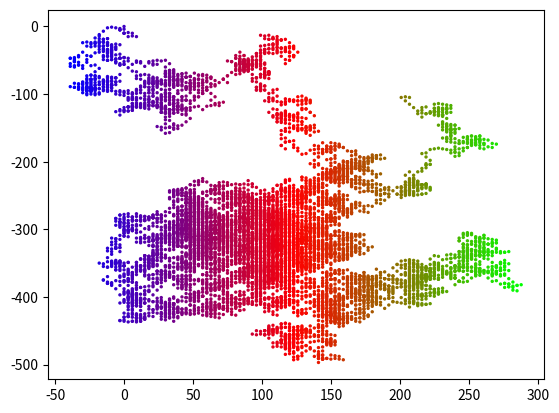

Recreate this plot in Python. (Note: this script raises an exception after producing the figure.)
# ch20_31.py
import matplotlib.pyplot as plt
import random

def loc(index):
    ''' 處理座標的移動 '''
    x_mov = random.choice([-3, 3])              # 隨機x軸移動值
    xloc = x[index-1] + x_mov                   # 計算x軸新位置
    y_mov = random.choice([-5, -1, 1, 5])       # 隨機y軸移動值
    yloc = y[index-1] + y_mov                   # 計算y軸新位置
    x.append(xloc)                              # x軸新位置加入串列
    y.append(yloc)                              # y軸新位置加入串列
    
num = 10000                                     # 設定隨機點的數量
x = [0]                                         # 設定第一次執行x座標
y = [0]                                         # 設定第一次執行y座標
while True:
    for i in range(1, num):                     # 建立點的座標
        loc(i)
    t = x                                       # 色彩隨x軸變化
    plt.scatter(x, y, s=2, c=t, cmap='brg')
    plt.show()
    yORn = input("是否繼續 ?(y/n) ")            # 詢問是否繼續
    if yORn == 'n' or yORn == 'N':              # 輸入n或N則程式結束
        break
    else:
        x[0] = x[num-1]                         # 上次結束x座標成新的起點x座標
        y[0] = y[num-1]                         # 上次結束y座標成新的起點y座標
        del x[1:]                               # 刪除舊串列x座標元素
        del y[1:]                               # 刪除舊串列y座標元素



    

